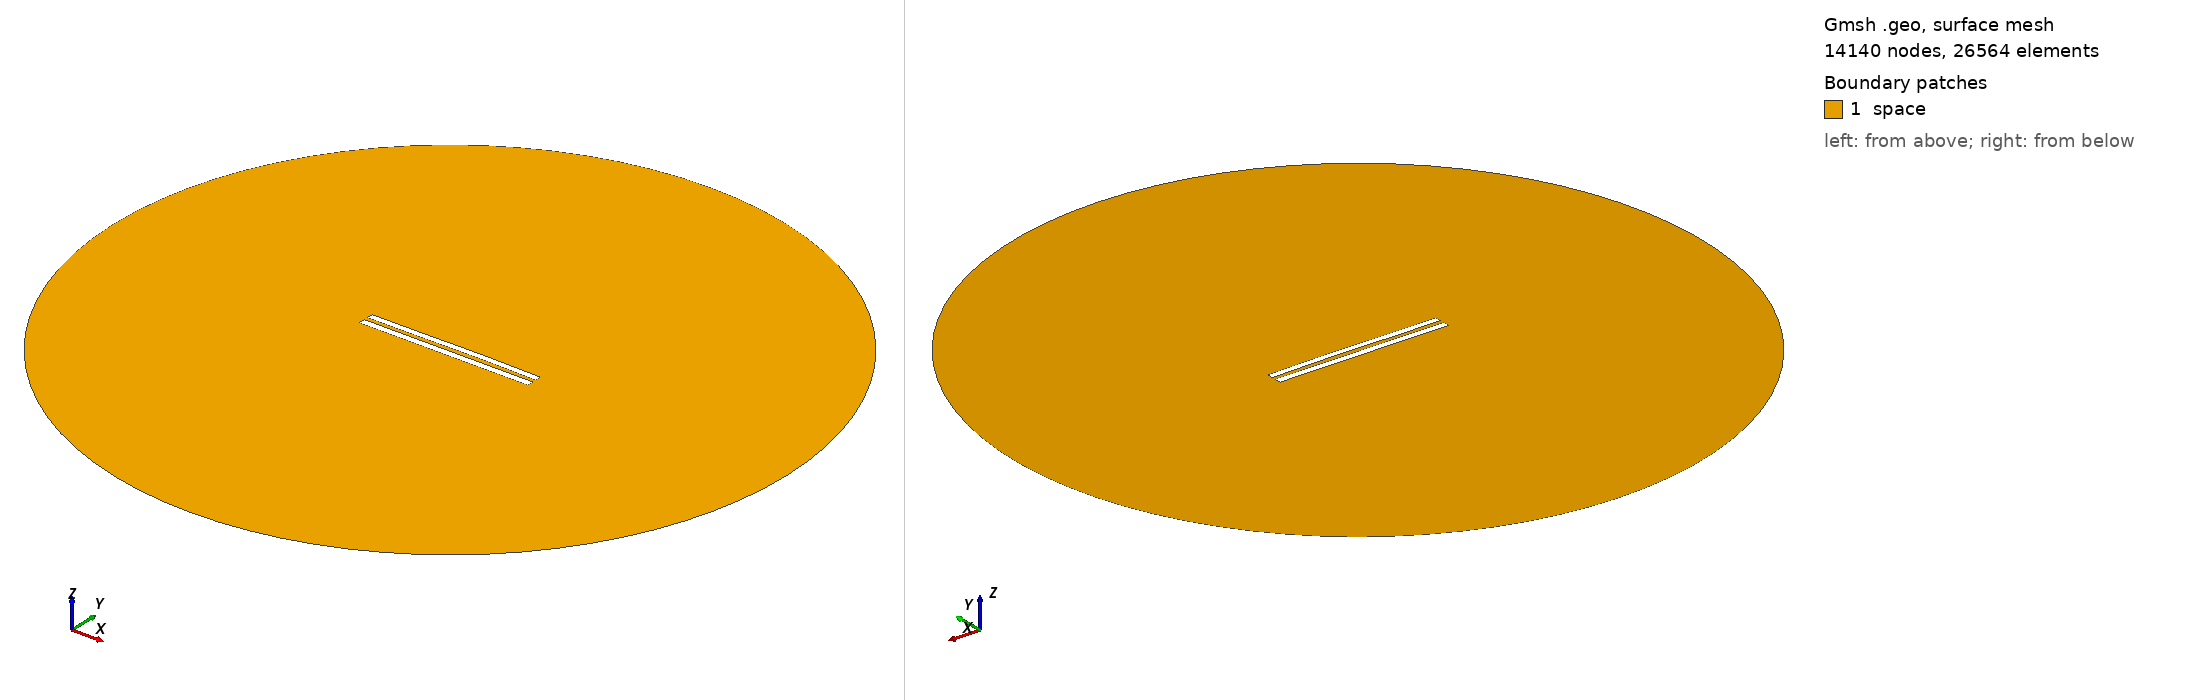

Gmsh geometry script, surface-meshed: 14140 nodes, 26564 surface elements. Boundary patches (legend numbers): 1 space. Left view from above one corner, right view from below the opposite corner. Legend entries are the model's physical surfaces. The drawing asked Gmsh for element sizes between 1% and 20% of the model's largest extent; the script's own settings can give other sizes.

=== 6108.geo (drawn) ===
//---------------------------------------
// Geometry kernel
//---------------------------------------

SetFactory("OpenCASCADE");



//---------------------------------------
// Parameters of the geometry
//---------------------------------------

// Overetch of the upper plate
overetch = 0.125;

// Distance between the plates
distance = 2.5;

// Discretization over the x axis (for the deformation)
nx = 50; 

// Length of the plate
L = 100 - overetch; 

// Number of modes
n = 4; 

// 1st mode coefficient
coeff(1) = 0.07499999999999998;
beta(1) = 0.596864 * 3.1415926535 / L;

// 2nd mode coefficient
coeff(2) = 0.15;
beta(2) = 1.49418 * 3.1415926535 / L;

// 3rd mode coefficient
coeff(3) = -0.075;
beta(3) = 2.50025 * 3.1415926535 / L;

// 4th mode coefficient
coeff(4) = 0.0;
beta(4) = 3.49999 * 3.1415926535 / L;



//---------------------------------------
// Upper plate (deformed rectangle)
//---------------------------------------

// Coordiantes of the upper plate
xmin = -50;
xmax = 50 - overetch;

// Height of the upper plate
yheight = 4 - 2 * overetch;

// Indexes of the points
UpperID[] = {};
LowerID[] = {};
LeftID[] = {};
RightID[] = {};

// Point index
p = 1;

// Horizontal edges
For i In {1:nx}
    x = xmin + (i-1)*(xmax - xmin)/(nx-1);

    y_bottom = distance / 2 + overetch;
    For j In {1:n}
        C = (Cosh(beta(j)*L) + Cos(beta(j)*L)) / (Sinh(beta(j)*L) + Sin(beta(j)*L));
        y_bottom  = y_bottom + coeff(j) * (Cosh(beta(j)*(x+50)) - Cos(beta(j)*(x+50)) - C * (Sinh(beta(j)*(x+50)) - Sin(beta(j)*(x+50))));
    EndFor

    y_top = y_bottom + yheight;

    Point(p) = {x, y_top, 0, 1.0};
    UpperID[i] = p;
    p = p + 1;

    Point(p) = {x, y_bottom, 0, 1.0};
    LowerID[i] = p;
    p = p + 1;
EndFor

// Create point lists
UpperPts[] = {}; LowerPts[] = {};
For i In {1:nx}
  UpperPts[] += {UpperID[i]};
  LowerPts[] += {LowerID[i]};
EndFor

// Build splines
Spline(1) = {UpperPts[]};
Spline(2) = {LowerPts[]};
Line(3) = {LowerPts[nx-1], UpperPts[nx-1]};
Line(4) = {LowerPts[0], UpperPts[0]};

// Build the plane surface
Curve Loop(1) = {2, 3, -1, -4};
Plane Surface(1) = {1};



//---------------------------------------
// Lower plate (rectangle)
//---------------------------------------

// Vertices
Point(1001) = {-50, -1, 0, 1.0};
Point(1002) = { 50, -1, 0, 1.0};
Point(1003) = { 50,  -5, 0, 1.0};
Point(1004) = {-50,  -5, 0, 1.0};

// Edges
Line(5) = {1001, 1002};
Line(6) = {1002, 1003};
Line(7) = {1003, 1004};
Line(8) = {1004, 1001};

// Plane surface
Line Loop(2) = {5, 6, 7, 8};
Plane Surface(2) = {2}; 



//---------------------------------------
// Outer (fictious) boundary
//---------------------------------------

// Points
Point(1005) = {0, 0, 0};       // Center
Point(1006) = {200, 0, 0};     // Start point
Point(1007) = {0, 200, 0};     // 90 degrees
Point(1008) = {-200, 0, 0};    // 180 degrees
Point(1009) = {0, -200, 0};    // 270 degrees

// Circle arcs (each needs start, center, end)
Circle(9) = {1006, 1005, 1007};
Circle(10) = {1007, 1005, 1008};
Circle(11) = {1008, 1005, 1009};
Circle(12) = {1009, 1005, 1006};

// Plane surface for the entire domain
Curve Loop(3) = {9, 10, 11, 12};
Surface(3) = {3};

// Subtract the plates from the whole domain to obtain the actual domain where we want to solve the equations
BooleanDifference{ Surface{3}; Delete; }{ Surface{1}; Surface{2}; Delete; }




//---------------------------------------
// Transfinite Lines/Curves
//---------------------------------------

// Set the number of points on the boundaries
r = 7;

// Plates
Transfinite Curve {1, 2} = 50*r Using Progression 1;
Transfinite Curve {3, 4} = 2*r Using Progression 1;
Transfinite Line {5, 7} = 50*r Using Progression 1;
Transfinite Line {6, 8} = 2*r Using Progression 1;

// Outer boundary
Transfinite Line {9, 10, 11, 12} = 20 Using Progression 1;



//---------------------------------------
// Physical groups
//---------------------------------------                

// Physical curves (boundaries)
Physical Line("force_segment", 10) = {2};
Physical Line("upper_plate", 11) = {1, 3, 4};
Physical Line("lower_plate", 12) = {5, 6, 7, 8};
Physical Line("boundary", 20) = {9, 10, 11, 12};

// Physical Surfaces
Physical Surface("space", 30) = {3};



//---------------------------------------
// 6. Generate the Mesh
//---------------------------------------

// 2D mesh generation
Mesh 2;
